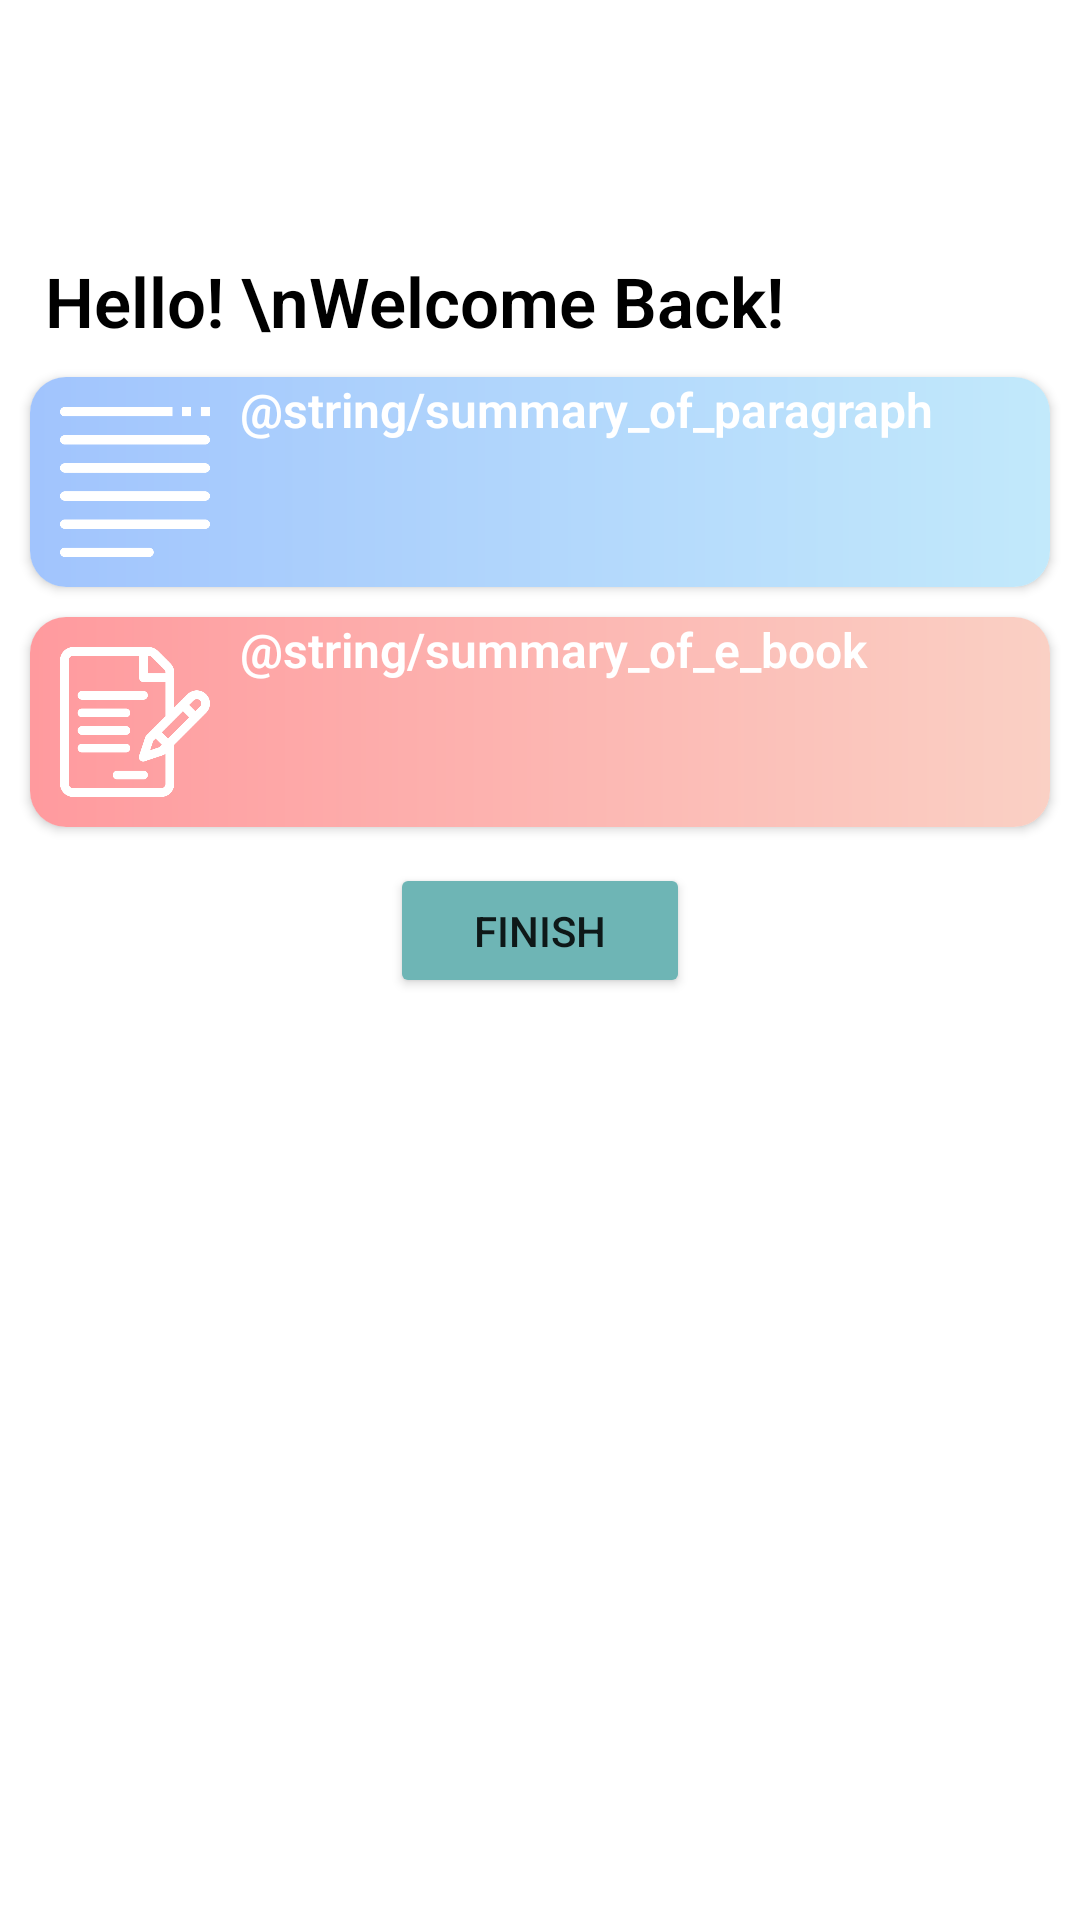

Write the Android layout XML for this screen, with the resource values it uses.
<!-- AndroidManifest.xml: activity theme Theme.AppCompat.Light.NoActionBar -->
<!-- res/layout/activity_summary.xml -->
<RelativeLayout xmlns:android="http://schemas.android.com/apk/res/android"
    xmlns:tools="http://schemas.android.com/tools"
    android:layout_width="match_parent"
    android:layout_height="match_parent"
    xmlns:app="http://schemas.android.com/apk/res-auto"
    android:background="@color/white"
    android:orientation="vertical"
    tools:context=".ui.reading.ReadingActivity">

    <ScrollView
        android:layout_width="match_parent"
        android:layout_height="match_parent">
    <LinearLayout
        android:layout_width="match_parent"
        android:layout_height="wrap_content"
        android:orientation="vertical"
        android:layout_marginTop="80dp"
        android:elevation="20dp">


    <TextView
        android:id="@+id/title"
        android:layout_marginTop="5dp"
        android:layout_width="match_parent"
        android:layout_height="wrap_content"
        android:textStyle="bold"
        android:layout_marginLeft="10dp"
        android:layout_gravity="center"
        android:textSize="23sp"
        android:textColor="@color/black"
        android:fontFamily="sans-serif-light"
        android:text="Hello! \nWelcome Back!"/>

    <androidx.cardview.widget.CardView
        android:id="@+id/text1"
        android:layout_width="match_parent"
        android:layout_height="wrap_content"
        app:cardCornerRadius="12dp"
        android:background="@drawable/gradient_background1"
        android:layout_marginTop="10dp"
        android:layout_marginLeft="10dp"
        android:layout_marginRight="10dp"
        android:padding="10dp">
        
        <RelativeLayout
            android:layout_width="match_parent"
            android:layout_height="wrap_content"
            android:background="@drawable/gradient_background2">
            <ImageView
                android:id="@+id/iv_paragraph"
                android:layout_marginTop="10dp"
                android:layout_marginLeft="10dp"
                android:layout_marginBottom="10dp"
                android:layout_width="50dp"
                android:layout_height="50dp"
                android:src="@drawable/paragraph"/>

            <TextView
                android:id="@+id/tv_title2"
                android:layout_marginLeft="10dp"
                android:layout_width="wrap_content"
                android:layout_height="wrap_content"
                android:fontFamily="sans-serif-light"
                android:textColor="@color/white"
                android:lineSpacingExtra="5sp"
                android:textStyle="bold"
                android:textSize="16sp"
                android:layout_toRightOf="@id/iv_paragraph"
                android:text="@string/summary_of_paragraph" />
            <TextView
                android:id="@+id/tv_paragraph"
                android:layout_marginLeft="10dp"
                android:layout_width="wrap_content"
                android:layout_height="wrap_content"
                android:fontFamily="sans-serif-light"
                android:textColor="@color/white"
                android:lineSpacingExtra="5sp"
                android:textSize="14sp"
                android:layout_toRightOf="@id/iv_paragraph"
                android:layout_below="@id/tv_title2"
                tools:text="@string/dummyTitle" />


        </RelativeLayout>

    </androidx.cardview.widget.CardView>


    <androidx.cardview.widget.CardView
        android:id="@+id/summary"
        android:layout_width="match_parent"
        android:layout_height="wrap_content"
        app:cardCornerRadius="12dp"
        android:layout_marginLeft="10dp"
        android:layout_marginRight="10dp"
        android:padding="10dp"
        android:layout_marginTop="10dp">

        <RelativeLayout
            android:layout_width="match_parent"
            android:layout_height="wrap_content"
            android:background="@drawable/gradient_background1">
            <ImageView
                android:id="@+id/iv_summary"
                android:layout_marginTop="10dp"
                android:layout_marginLeft="10dp"
                android:layout_marginBottom="10dp"
                android:layout_width="50dp"
                android:layout_height="50dp"
                android:src="@drawable/summary"/>

            <TextView
                android:id="@+id/tv_title1"
                android:layout_marginLeft="10dp"
                android:layout_width="wrap_content"
                android:layout_height="wrap_content"
                android:fontFamily="sans-serif-light"
                android:textColor="@color/white"
                android:lineSpacingExtra="5sp"
                android:textStyle="bold"
                android:textSize="16sp"
                android:layout_toRightOf="@id/iv_summary"
                android:text="@string/summary_of_e_book" />
            <TextView
                android:id="@+id/tv_summary"
                android:layout_marginLeft="10dp"
                android:layout_width="wrap_content"
                android:layout_height="wrap_content"
                android:fontFamily="sans-serif-light"
                android:textColor="@color/white"
                android:lineSpacingExtra="5sp"
                android:textSize="14sp"
                android:layout_toRightOf="@id/iv_summary"
                android:layout_below="@id/tv_title1"
                tools:text="@string/dummyTitle" />


        </RelativeLayout>
    </androidx.cardview.widget.CardView>

    <Button
        android:id="@+id/btn_finish"
        android:layout_width="100dp"
        android:layout_height="45dp"
        android:layout_gravity="center"
        android:layout_below="@+id/summary"
        android:layout_marginTop="12dp"
        android:backgroundTint="@color/teal_200"
        android:text="@string/finish" />
    </LinearLayout>
    </ScrollView>

</RelativeLayout>
<!-- resources referenced by this layout -->
<resources>
  <color name="black">#FF000000</color>
  <color name="teal_200">#6EB5B5</color>
  <color name="white">#FFFFFFFF</color>
  <!-- drawable gradient_background1 (drawable) -->
  <?xml version="1.0" encoding="utf-8"?>
  <shape xmlns:android="http://schemas.android.com/apk/res/android">
      <gradient
          android:angle="0"
          android:startColor="#ff9a9e"
          android:endColor="#fad0c4"
          android:type="linear" />
  </shape>
  <!-- drawable gradient_background2 (drawable-v24) -->
  <?xml version="1.0" encoding="utf-8"?>
  <shape xmlns:android="http://schemas.android.com/apk/res/android">
      <gradient
          android:angle="0"
          android:startColor="#a1c4fd"
          android:endColor="#c2e9fb"
          android:type="linear" />
  </shape>
  <!-- drawable paragraph: png bitmap (drawable, 5441 bytes) -->
  <!-- drawable summary: png bitmap (drawable, 14242 bytes) -->
  <string name="dummyTitle">Lorem ipsum dolor sit amet consectetur Lorem ipsum</string>
  <string name="finish">Finish</string>
</resources>
